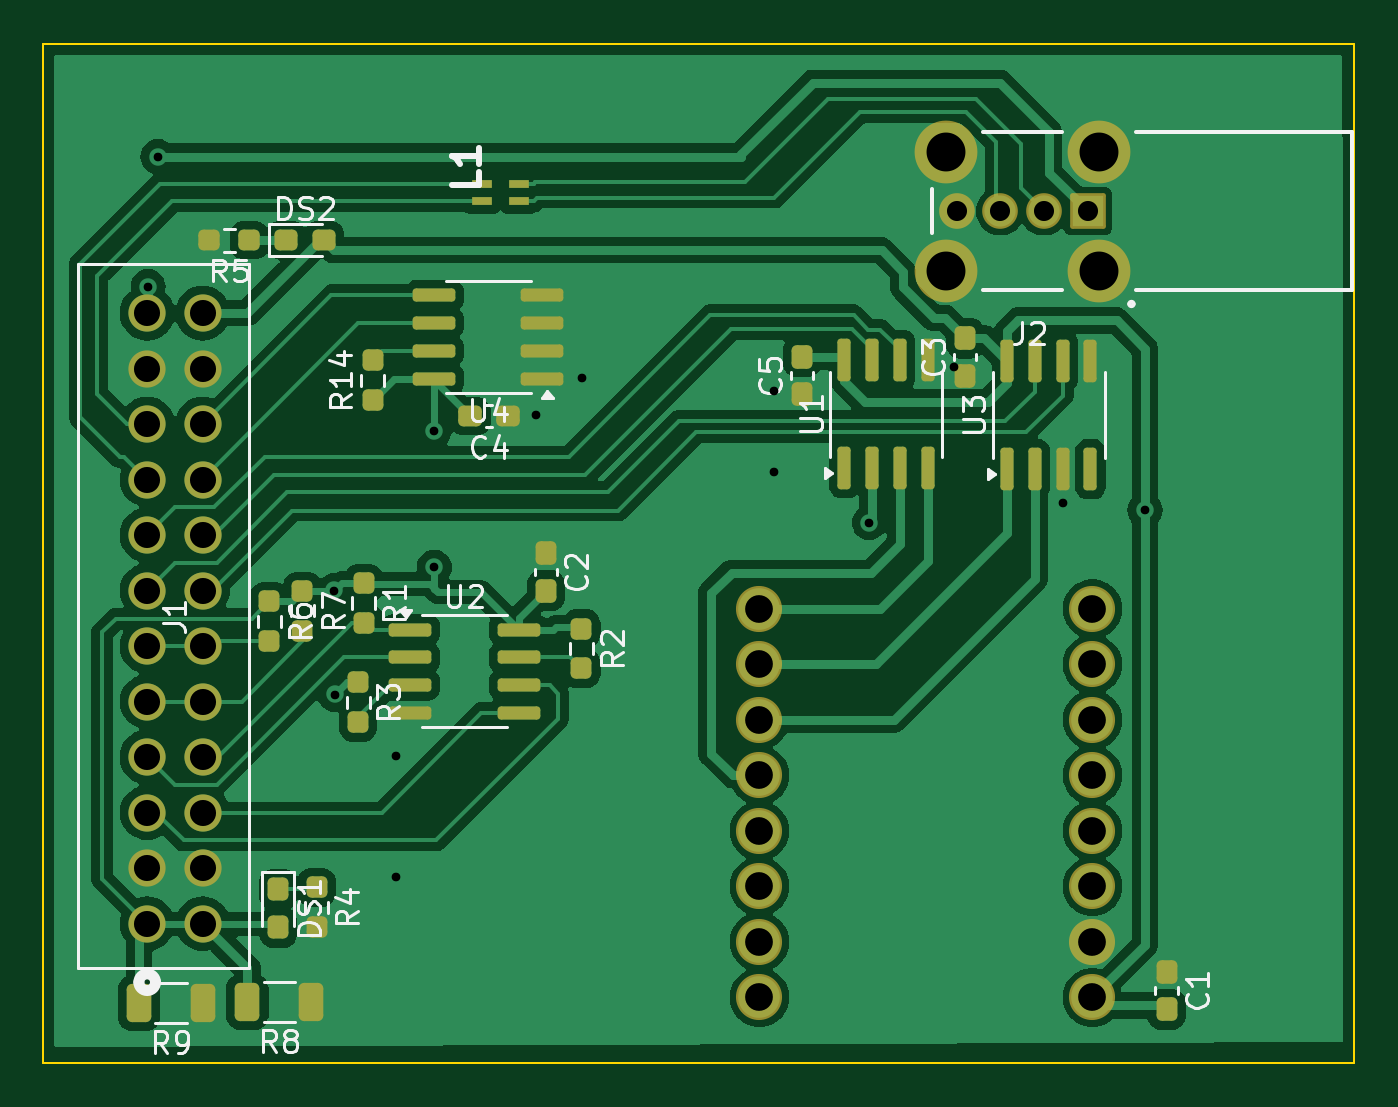
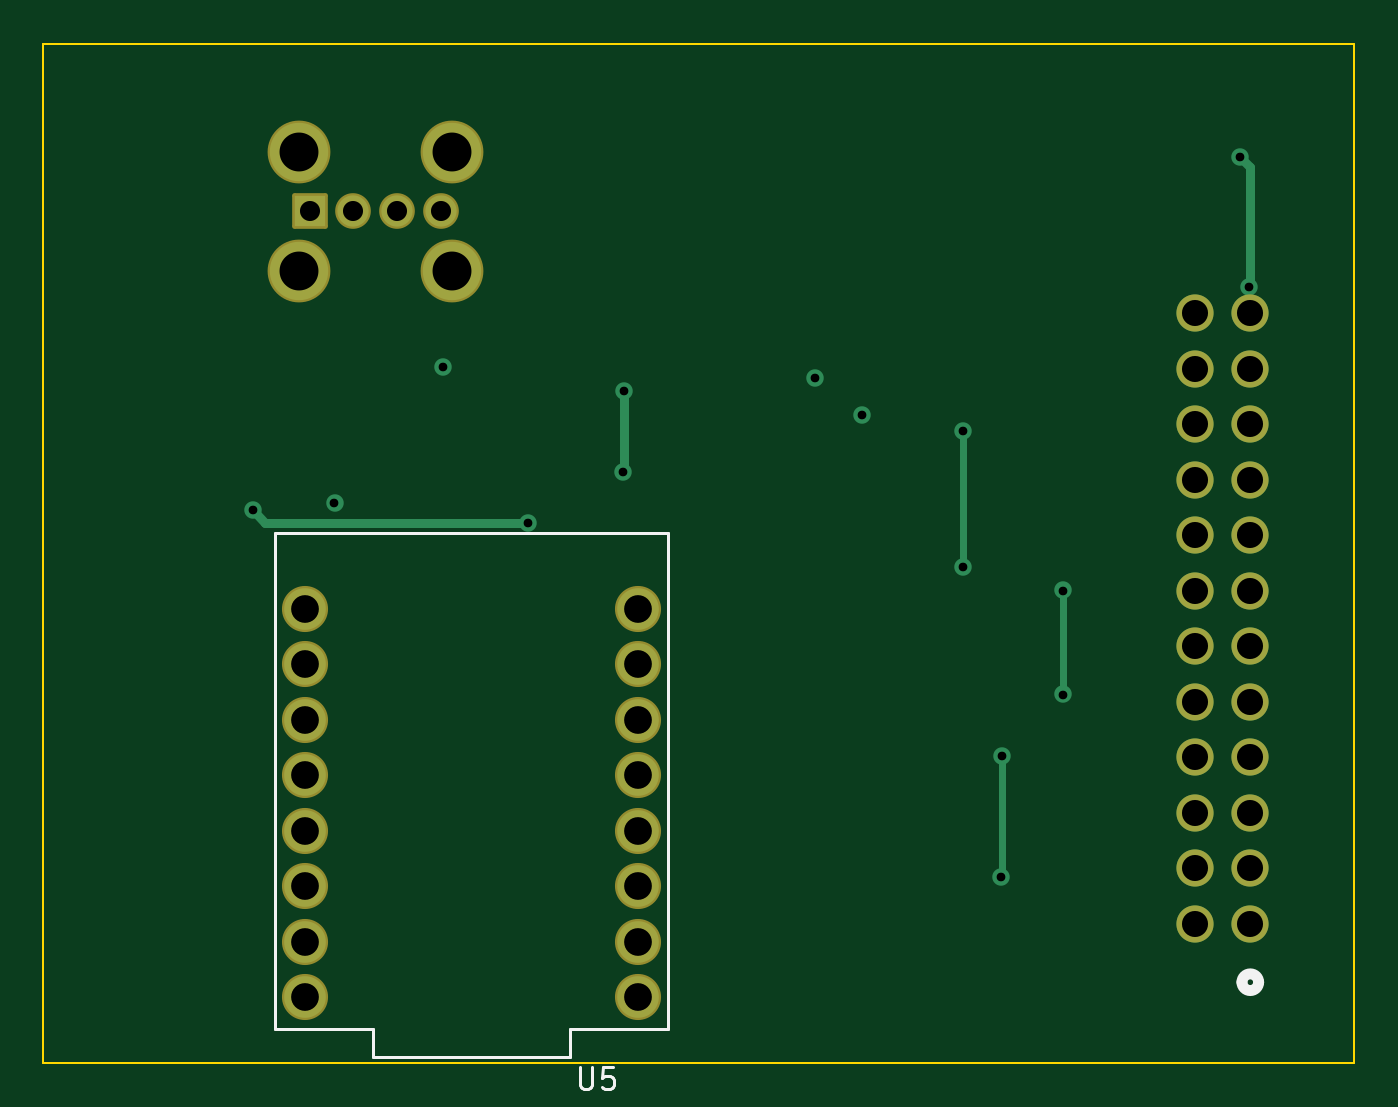
Circuit board: 11 layer files. Board 60.0 x 46.7 mm.
- bottom_copper: test_board-B_Cu.gbr (5520 bytes)
- bottom_mask: test_board-B_Mask.gbr (2504 bytes)
- paste: test_board-B_Paste.gbr (497 bytes)
- bottom_silk: test_board-B_Silkscreen.gbr (2347 bytes)
- outline: test_board-Edge_Cuts.gbr (652 bytes)
- top_copper: test_board-F_Cu.gbr (96894 bytes)
- top_mask: test_board-F_Mask.gbr (6019 bytes)
- paste: test_board-F_Paste.gbr (4557 bytes)
- top_silk: test_board-F_Silkscreen.gbr (31977 bytes)
- drill: test_board-NPTH.drl (309 bytes)
- drill: test_board-PTH.drl (1623 bytes)

=== bottom_copper: test_board-B_Cu.gbr (5520 bytes, source omitted) ===
=== bottom_mask: test_board-B_Mask.gbr (2504 bytes, source withheld) ===
=== paste: test_board-B_Paste.gbr ===
%TF.GenerationSoftware,KiCad,Pcbnew,8.0.9-8.0.9-0~ubuntu22.04.1*%
%TF.CreationDate,2025-04-14T19:28:11-05:00*%
%TF.ProjectId,test_board,74657374-5f62-46f6-9172-642e6b696361,rev?*%
%TF.SameCoordinates,Original*%
%TF.FileFunction,Paste,Bot*%
%TF.FilePolarity,Positive*%
%FSLAX46Y46*%
G04 Gerber Fmt 4.6, Leading zero omitted, Abs format (unit mm)*
G04 Created by KiCad (PCBNEW 8.0.9-8.0.9-0~ubuntu22.04.1) date 2025-04-14 19:28:11*
%MOMM*%
%LPD*%
G01*
G04 APERTURE LIST*
G04 APERTURE END LIST*
M02*

=== bottom_silk: test_board-B_Silkscreen.gbr ===
%TF.GenerationSoftware,KiCad,Pcbnew,8.0.9-8.0.9-0~ubuntu22.04.1*%
%TF.CreationDate,2025-04-14T19:28:12-05:00*%
%TF.ProjectId,test_board,74657374-5f62-46f6-9172-642e6b696361,rev?*%
%TF.SameCoordinates,Original*%
%TF.FileFunction,Legend,Bot*%
%TF.FilePolarity,Positive*%
%FSLAX46Y46*%
G04 Gerber Fmt 4.6, Leading zero omitted, Abs format (unit mm)*
G04 Created by KiCad (PCBNEW 8.0.9-8.0.9-0~ubuntu22.04.1) date 2025-04-14 19:28:12*
%MOMM*%
%LPD*%
G01*
G04 APERTURE LIST*
%ADD10C,0.150000*%
%ADD11C,0.508000*%
%ADD12C,0.127000*%
G04 APERTURE END LIST*
D10*
X150556904Y-88257319D02*
X150556904Y-89066842D01*
X150556904Y-89066842D02*
X150509285Y-89162080D01*
X150509285Y-89162080D02*
X150461666Y-89209700D01*
X150461666Y-89209700D02*
X150366428Y-89257319D01*
X150366428Y-89257319D02*
X150175952Y-89257319D01*
X150175952Y-89257319D02*
X150080714Y-89209700D01*
X150080714Y-89209700D02*
X150033095Y-89162080D01*
X150033095Y-89162080D02*
X149985476Y-89066842D01*
X149985476Y-89066842D02*
X149985476Y-88257319D01*
X149033095Y-88257319D02*
X149509285Y-88257319D01*
X149509285Y-88257319D02*
X149556904Y-88733509D01*
X149556904Y-88733509D02*
X149509285Y-88685890D01*
X149509285Y-88685890D02*
X149414047Y-88638271D01*
X149414047Y-88638271D02*
X149175952Y-88638271D01*
X149175952Y-88638271D02*
X149080714Y-88685890D01*
X149080714Y-88685890D02*
X149033095Y-88733509D01*
X149033095Y-88733509D02*
X148985476Y-88828747D01*
X148985476Y-88828747D02*
X148985476Y-89066842D01*
X148985476Y-89066842D02*
X149033095Y-89162080D01*
X149033095Y-89162080D02*
X149080714Y-89209700D01*
X149080714Y-89209700D02*
X149175952Y-89257319D01*
X149175952Y-89257319D02*
X149414047Y-89257319D01*
X149414047Y-89257319D02*
X149509285Y-89209700D01*
X149509285Y-89209700D02*
X149556904Y-89162080D01*
D11*
%TO.C,J1*%
X120249099Y-84357900D02*
G75*
G02*
X119487099Y-84357900I-381000J0D01*
G01*
X119487099Y-84357900D02*
G75*
G02*
X120249099Y-84357900I381000J0D01*
G01*
D12*
%TO.C,U5*%
X146510000Y-63800000D02*
X164510000Y-63800000D01*
X146510000Y-86500000D02*
X146510000Y-63800000D01*
X146510000Y-86500000D02*
X151010000Y-86500000D01*
X151010000Y-86500000D02*
X151010000Y-87800000D01*
X151010000Y-87800000D02*
X160010000Y-87800000D01*
X160010000Y-86500000D02*
X160010000Y-87800000D01*
X160010000Y-86500000D02*
X164510000Y-86500000D01*
X164510000Y-86500000D02*
X164510000Y-63800000D01*
%TD*%
M02*

=== outline: test_board-Edge_Cuts.gbr ===
%TF.GenerationSoftware,KiCad,Pcbnew,8.0.9-8.0.9-0~ubuntu22.04.1*%
%TF.CreationDate,2025-04-14T19:28:12-05:00*%
%TF.ProjectId,test_board,74657374-5f62-46f6-9172-642e6b696361,rev?*%
%TF.SameCoordinates,Original*%
%TF.FileFunction,Profile,NP*%
%FSLAX46Y46*%
G04 Gerber Fmt 4.6, Leading zero omitted, Abs format (unit mm)*
G04 Created by KiCad (PCBNEW 8.0.9-8.0.9-0~ubuntu22.04.1) date 2025-04-14 19:28:12*
%MOMM*%
%LPD*%
G01*
G04 APERTURE LIST*
%TA.AperFunction,Profile*%
%ADD10C,0.100000*%
%TD*%
G04 APERTURE END LIST*
D10*
X115120000Y-41400000D02*
X175100000Y-41400000D01*
X175100000Y-88070000D01*
X115120000Y-88070000D01*
X115120000Y-41400000D01*
M02*

=== top_copper: test_board-F_Cu.gbr (96894 bytes, source omitted) ===
=== top_mask: test_board-F_Mask.gbr (6019 bytes, source omitted) ===
=== paste: test_board-F_Paste.gbr ===
%TF.GenerationSoftware,KiCad,Pcbnew,8.0.9-8.0.9-0~ubuntu22.04.1*%
%TF.CreationDate,2025-04-14T19:28:11-05:00*%
%TF.ProjectId,test_board,74657374-5f62-46f6-9172-642e6b696361,rev?*%
%TF.SameCoordinates,Original*%
%TF.FileFunction,Paste,Top*%
%TF.FilePolarity,Positive*%
%FSLAX46Y46*%
G04 Gerber Fmt 4.6, Leading zero omitted, Abs format (unit mm)*
G04 Created by KiCad (PCBNEW 8.0.9-8.0.9-0~ubuntu22.04.1) date 2025-04-14 19:28:11*
%MOMM*%
%LPD*%
G01*
G04 APERTURE LIST*
G04 Aperture macros list*
%AMRoundRect*
0 Rectangle with rounded corners*
0 $1 Rounding radius*
0 $2 $3 $4 $5 $6 $7 $8 $9 X,Y pos of 4 corners*
0 Add a 4 corners polygon primitive as box body*
4,1,4,$2,$3,$4,$5,$6,$7,$8,$9,$2,$3,0*
0 Add four circle primitives for the rounded corners*
1,1,$1+$1,$2,$3*
1,1,$1+$1,$4,$5*
1,1,$1+$1,$6,$7*
1,1,$1+$1,$8,$9*
0 Add four rect primitives between the rounded corners*
20,1,$1+$1,$2,$3,$4,$5,0*
20,1,$1+$1,$4,$5,$6,$7,0*
20,1,$1+$1,$6,$7,$8,$9,0*
20,1,$1+$1,$8,$9,$2,$3,0*%
G04 Aperture macros list end*
%ADD10RoundRect,0.250000X0.312500X0.625000X-0.312500X0.625000X-0.312500X-0.625000X0.312500X-0.625000X0*%
%ADD11RoundRect,0.150000X0.150000X-0.825000X0.150000X0.825000X-0.150000X0.825000X-0.150000X-0.825000X0*%
%ADD12RoundRect,0.237500X0.237500X-0.300000X0.237500X0.300000X-0.237500X0.300000X-0.237500X-0.300000X0*%
%ADD13RoundRect,0.237500X-0.237500X0.250000X-0.237500X-0.250000X0.237500X-0.250000X0.237500X0.250000X0*%
%ADD14RoundRect,0.237500X-0.287500X-0.237500X0.287500X-0.237500X0.287500X0.237500X-0.287500X0.237500X0*%
%ADD15RoundRect,0.237500X0.300000X0.237500X-0.300000X0.237500X-0.300000X-0.237500X0.300000X-0.237500X0*%
%ADD16RoundRect,0.237500X-0.237500X0.287500X-0.237500X-0.287500X0.237500X-0.287500X0.237500X0.287500X0*%
%ADD17RoundRect,0.150000X-0.825000X-0.150000X0.825000X-0.150000X0.825000X0.150000X-0.825000X0.150000X0*%
%ADD18RoundRect,0.237500X0.237500X-0.250000X0.237500X0.250000X-0.237500X0.250000X-0.237500X-0.250000X0*%
%ADD19R,0.900000X0.400000*%
%ADD20RoundRect,0.237500X-0.237500X0.300000X-0.237500X-0.300000X0.237500X-0.300000X0.237500X0.300000X0*%
%ADD21RoundRect,0.237500X0.250000X0.237500X-0.250000X0.237500X-0.250000X-0.237500X0.250000X-0.237500X0*%
%ADD22RoundRect,0.150000X0.825000X0.150000X-0.825000X0.150000X-0.825000X-0.150000X0.825000X-0.150000X0*%
G04 APERTURE END LIST*
D10*
%TO.C,R9*%
X122422500Y-85320000D03*
X119497500Y-85320000D03*
%TD*%
%TO.C,R8*%
X127382500Y-85260000D03*
X124457500Y-85260000D03*
%TD*%
D11*
%TO.C,U1*%
X151775000Y-55885000D03*
X153045000Y-55885000D03*
X154315000Y-55885000D03*
X155585000Y-55885000D03*
X155585000Y-60835000D03*
X154315000Y-60835000D03*
X153045000Y-60835000D03*
X151775000Y-60835000D03*
%TD*%
D12*
%TO.C,C5*%
X149840000Y-55727500D03*
X149840000Y-57452500D03*
%TD*%
D13*
%TO.C,R7*%
X126970000Y-66450000D03*
X126970000Y-68275000D03*
%TD*%
%TO.C,R1*%
X129770000Y-66087500D03*
X129770000Y-67912500D03*
%TD*%
D14*
%TO.C,DS2*%
X126215000Y-50390000D03*
X127965000Y-50390000D03*
%TD*%
D15*
%TO.C,C4*%
X136372500Y-58460000D03*
X134647500Y-58460000D03*
%TD*%
D16*
%TO.C,DS1*%
X125870000Y-80097500D03*
X125870000Y-81847500D03*
%TD*%
D17*
%TO.C,U2*%
X131915000Y-68225000D03*
X131915000Y-69495000D03*
X131915000Y-70765000D03*
X131915000Y-72035000D03*
X136865000Y-72035000D03*
X136865000Y-70765000D03*
X136865000Y-69495000D03*
X136865000Y-68225000D03*
%TD*%
D18*
%TO.C,R14*%
X130190000Y-57712500D03*
X130190000Y-55887500D03*
%TD*%
D13*
%TO.C,R4*%
X127620000Y-80017500D03*
X127620000Y-81842500D03*
%TD*%
D11*
%TO.C,U3*%
X159225000Y-60875000D03*
X160495000Y-60875000D03*
X161765000Y-60875000D03*
X163035000Y-60875000D03*
X163035000Y-55925000D03*
X161765000Y-55925000D03*
X160495000Y-55925000D03*
X159225000Y-55925000D03*
%TD*%
D13*
%TO.C,R6*%
X125460000Y-66930000D03*
X125460000Y-68755000D03*
%TD*%
D19*
%TO.C,L1*%
X135180000Y-47820000D03*
X136880000Y-47820000D03*
X136880000Y-48620000D03*
X135180000Y-48620000D03*
%TD*%
D13*
%TO.C,R3*%
X129520000Y-70637500D03*
X129520000Y-72462500D03*
%TD*%
D12*
%TO.C,C3*%
X157300000Y-56602500D03*
X157300000Y-54877500D03*
%TD*%
D20*
%TO.C,C1*%
X166520000Y-83867500D03*
X166520000Y-85592500D03*
%TD*%
D21*
%TO.C,R5*%
X122717500Y-50400000D03*
X124542500Y-50400000D03*
%TD*%
D22*
%TO.C,U4*%
X137955000Y-56735000D03*
X137955000Y-55465000D03*
X137955000Y-54195000D03*
X137955000Y-52925000D03*
X133005000Y-52925000D03*
X133005000Y-54195000D03*
X133005000Y-55465000D03*
X133005000Y-56735000D03*
%TD*%
D20*
%TO.C,C2*%
X138120000Y-64717500D03*
X138120000Y-66442500D03*
%TD*%
D13*
%TO.C,R2*%
X139740000Y-68175000D03*
X139740000Y-70000000D03*
%TD*%
M02*

=== top_silk: test_board-F_Silkscreen.gbr (31977 bytes, source omitted) ===
=== drill: test_board-NPTH.drl ===
M48
; DRILL file {KiCad 8.0.9-8.0.9-0~ubuntu22.04.1} date 2025-04-14T19:28:09-0500
; FORMAT={-:-/ absolute / inch / decimal}
; #@! TF.CreationDate,2025-04-14T19:28:09-05:00
; #@! TF.GenerationSoftware,Kicad,Pcbnew,8.0.9-8.0.9-0~ubuntu22.04.1
; #@! TF.FileFunction,NonPlated,1,2,NPTH
FMAT,2
INCH
%
G90
G05
M30

=== drill: test_board-PTH.drl ===
M48
; DRILL file {KiCad 8.0.9-8.0.9-0~ubuntu22.04.1} date 2025-04-14T19:28:09-0500
; FORMAT={-:-/ absolute / inch / decimal}
; #@! TF.CreationDate,2025-04-14T19:28:09-05:00
; #@! TF.GenerationSoftware,Kicad,Pcbnew,8.0.9-8.0.9-0~ubuntu22.04.1
; #@! TF.FileFunction,Plated,1,2,PTH
FMAT,2
INCH
; #@! TA.AperFunction,Plated,PTH,ViaDrill
T1C0.0157
; #@! TA.AperFunction,Plated,PTH,ComponentDrill
T2C0.0362
; #@! TA.AperFunction,Plated,PTH,ComponentDrill
T3C0.0470
; #@! TA.AperFunction,Plated,PTH,ComponentDrill
T4C0.0500
; #@! TA.AperFunction,Plated,PTH,ComponentDrill
T5C0.0701
%
G90
G05
T1
X4.7209Y-2.0677
X4.7382Y-1.8335
X5.0567Y-2.6154
X5.0571Y-2.8028
X5.1673Y-2.9134
X5.1677Y-3.1315
X5.2364Y-2.3276
X5.2366Y-2.5736
X5.4189Y-2.3
X5.5028Y-2.2331
X5.8484Y-2.2567
X5.8492Y-2.4016
X6.0205Y-2.4929
X6.1735Y-2.2119
X6.3693Y-2.4575
X6.5169Y-2.4709
T2
X6.1777Y-1.9318
X6.2564Y-1.9318
X6.3352Y-1.9318
X6.4139Y-1.9318
T3
X4.7192Y-2.1156
X4.7192Y-2.2156
X4.7192Y-2.3156
X4.7192Y-2.4156
X4.7192Y-2.5156
X4.7192Y-2.6156
X4.7192Y-2.7156
X4.7192Y-2.8156
X4.7192Y-2.9156
X4.7192Y-3.0156
X4.7192Y-3.1156
X4.7192Y-3.2156
X4.8192Y-2.1156
X4.8192Y-2.2156
X4.8192Y-2.3156
X4.8192Y-2.4156
X4.8192Y-2.5156
X4.8192Y-2.6156
X4.8192Y-2.7156
X4.8192Y-2.8156
X4.8192Y-2.9156
X4.8192Y-3.0156
X4.8192Y-3.1156
X4.8192Y-3.2156
T4
X5.8224Y-2.6484
X5.8224Y-2.7484
X5.8224Y-2.8484
X5.8224Y-2.9484
X5.8224Y-3.0484
X5.8224Y-3.1484
X5.8224Y-3.2484
X5.8224Y-3.3484
X6.4224Y-2.6484
X6.4224Y-2.7484
X6.4224Y-2.8484
X6.4224Y-2.9484
X6.4224Y-3.0484
X6.4224Y-3.1484
X6.4224Y-3.2484
X6.4224Y-3.3484
T5
X6.158Y-1.8247
X6.158Y-2.0389
X6.4336Y-1.8247
X6.4336Y-2.0389
M30
